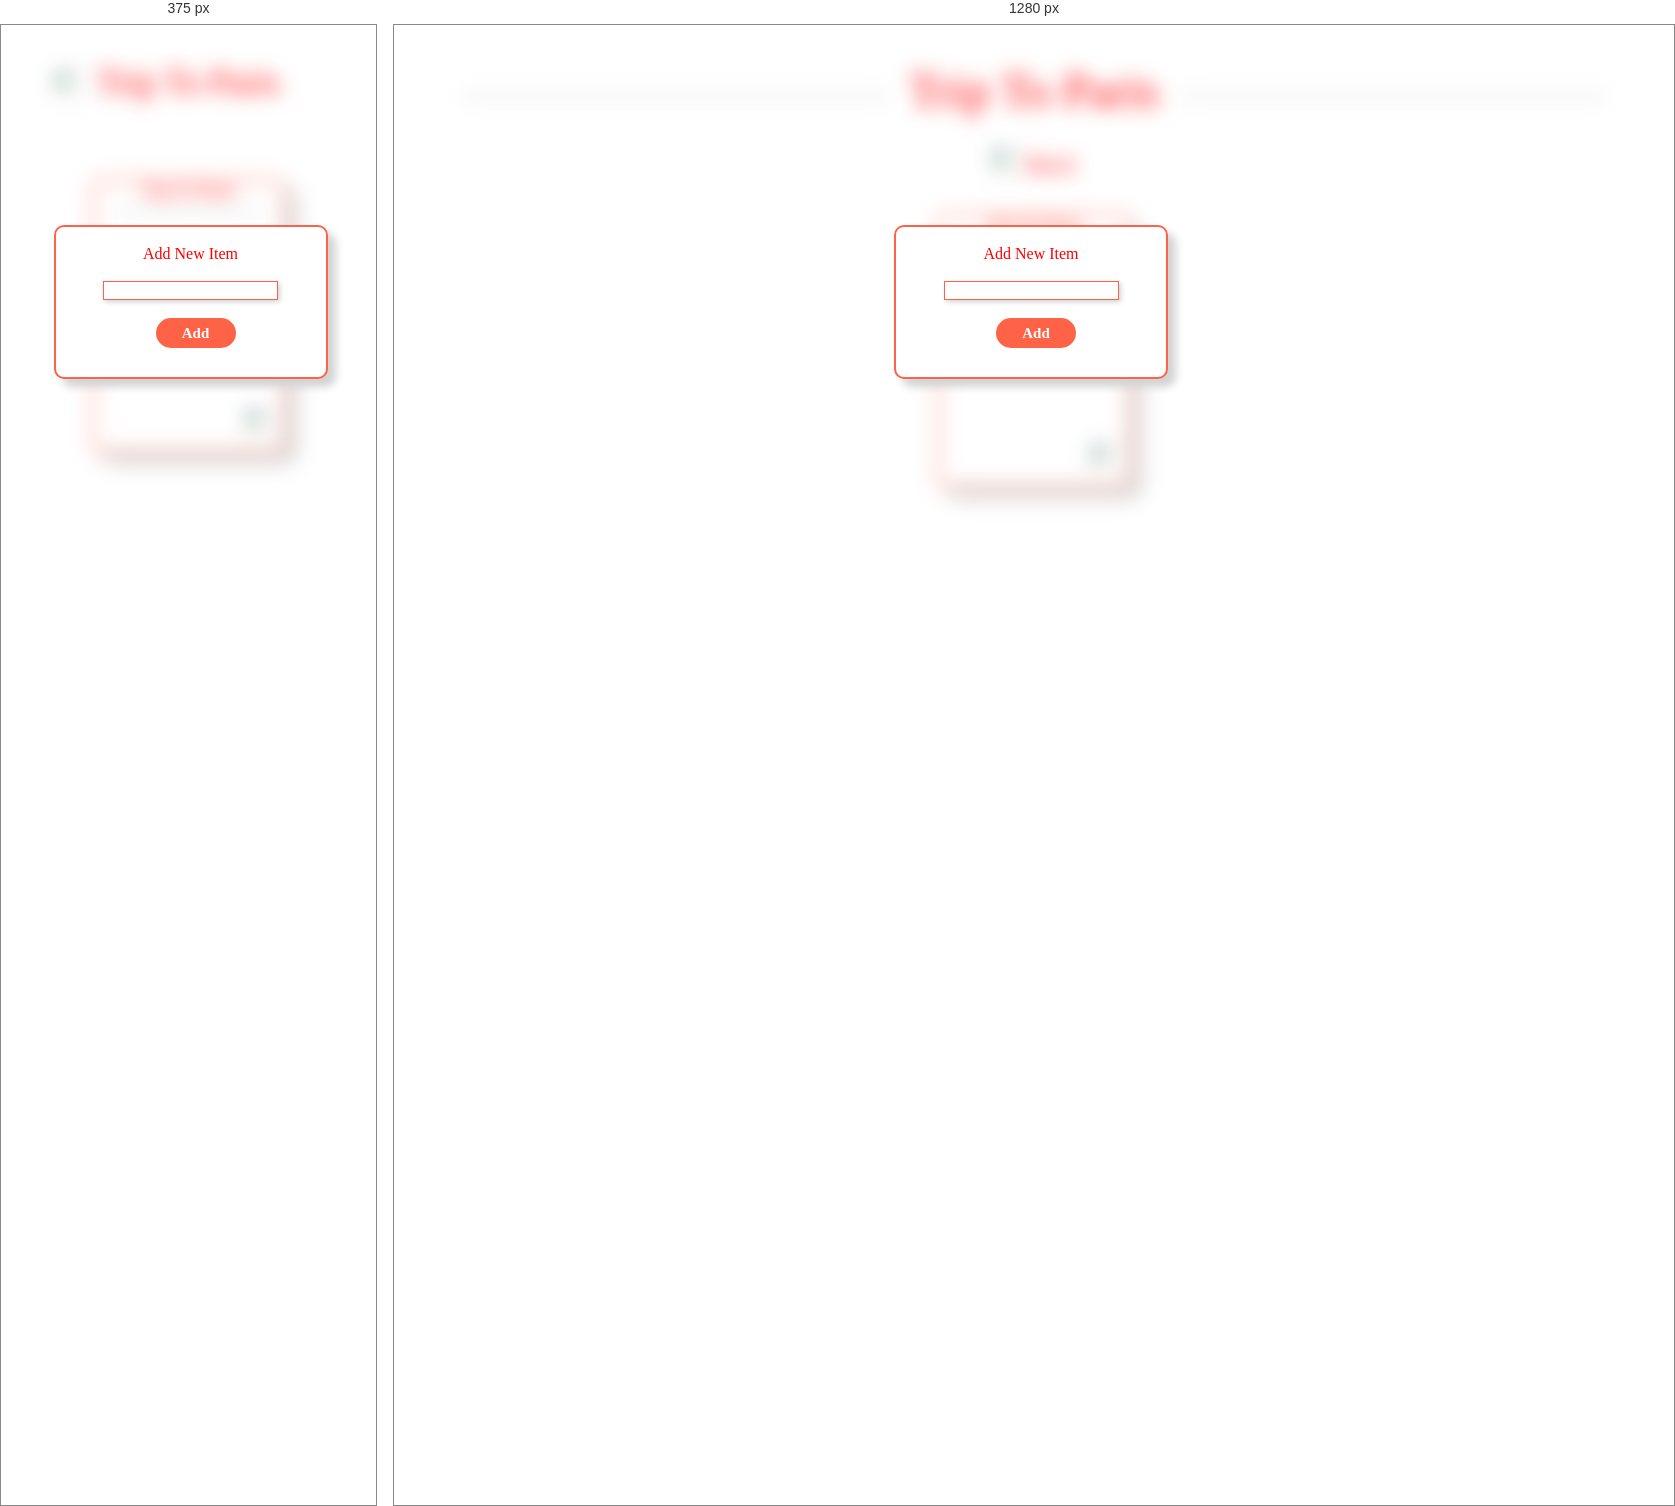
Rendered at 375 px and 1280 px, left to right.

<!-- file: css2c.html -->
<!DOCTYPE html>
<html lang="en">
<head>
    <meta charset="UTF-8">
    <meta http-equiv="X-UA-Compatible" content="IE=edge">
    <meta name="viewport" content="width=device-width, initial-scale=1.0">
    <title>Document</title>
    <link rel="stylesheet" href="css2.css">
</head>
<body>
    <div class="filter">
 
        <center><div class="first"> <font color="red" size="10px" class="ttp">Trip To Paris</font></div> <hr class="uz"></center> <br><br>

        <center> <a href="cssproject2.html" class="box"> <img src="arrow.jpg" width="30px" height="30px"></a> <span><font color="red" size="5px" class="bk">Back</font></span> 
        </center>
        <br><br>
        <center><div class="paris"><center> <font color="red">Trip To Paris</font></center>
    
            <hr> <br>
            <div class="line2"> <font color="red"> <b>Completed Task</b></font></div> <br>
            <input type="checkbox"><span>Pending Task</span> <br> <br>
    
            <div><a href="css2c.html" class="plus"><img src="index.png" height="28px" width="28px"></a></div>
    
        </div></center>
       
    </div>

    <div class="filtera"><br> <center><font color="red">Add New Item</font> </center>
        <br>
        <center><input type="text" class="textbox"></center> <br>
        <div class="filterb"> <b>Add</b></div>


</body>
</html>

/* @media block from css2.css */
@media (max-width:400px)
{
  .class1{
    position: relative;
    top: -120px;
    left: -100px;
  }

  .add12{
    display: none;
  }

  .additem{
    position: relative;
    top: -45px;
  }

  .flex{
    position: relative;
    top: -100px;
  }

  body{
    padding-left: 10px;
    padding-right: 10px;
  }

  .class2{
    height: 50px;
    width: 400%;
    border: 1px solid;
    align-content: center;
    font-size: 22px;
  }

  .line{
    display: none;
  }

  /* input{
    display: none;
  } */

  .uz{
    display: none;
  }

  /* span{
    display: none;
  } */

  .pt{
    display: none;
  }

  .in{
    display: none;
  }

  .ttp{
    font-size: 35px;
  }

  .bk{
    display: none;
  }

  .plus{
    position: relative;
    top: 80px;
  }

  .box{
    position: relative;
    top:-40px;
    left: -120px;
  }

  .filtera{
    position: absolute;
    left: calc((100vw - 270px)/2);
  }


}